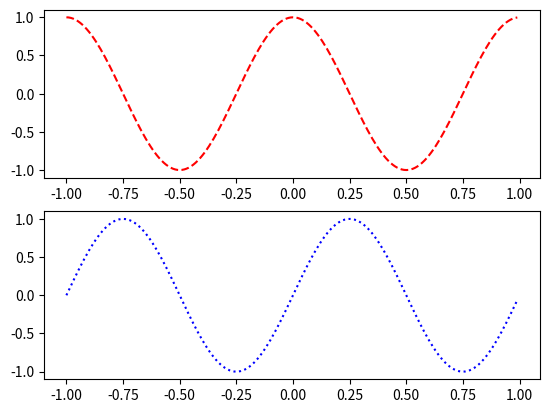

Here is the Python script that generated this plot:
#Practicing trig plotting
# [redacted]
#30 November 2019

import matplotlib.pyplot as plt
import numpy as np

x = np.arange(-1.0, 1.0, 0.01)
#x = np.arange(0, 2, 1)

plt.figure() #figure where all plots will be

plt.subplot(211)  #1st subplot
plt.plot(x, np.cos(2 * x * np.pi), color='r', linestyle = 'dashed')

plt.subplot(212)  #2nd subplot
plt.plot(x, np.sin(2 * x * np.pi), color='b', linestyle='dotted')

plt.show()
